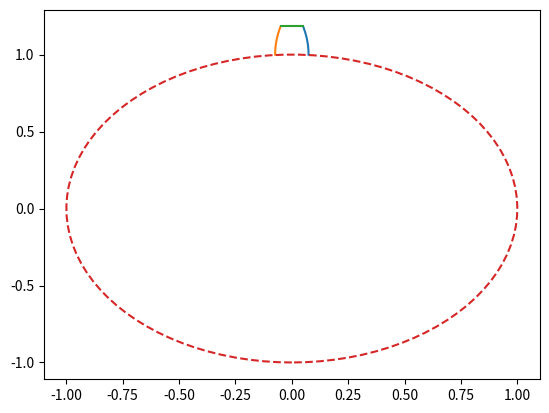

Write the Python code that produced this figure.
# -*- coding: utf-8 -*-
'''
scripts and boilerplate code to use for mechanical engineering design tasks
'''

import pandas as pd
import numpy as np
from numpy import pi, array
import matplotlib.pyplot as plt

def gear():
    '''
    Plotting of the Involute function applied to gear
    design (adapated from http://www.arc.id.au/GearDrawing.html)    
    Transcendental Parametric function describing the contour of the gear face
    '''    

    th1 = np.pi/4
    th2 = np.pi/3
    thcir = np.linspace(-np.pi,np.pi,100)
    th = np.linspace(th1,th2,100)
    Rb = 0.5
    x = Rb*(np.sin(th)+np.cos(th))
    y = Rb*(np.sin(th)-np.cos(th))
    xcir = np.sin(thcir)
    ycir = np.cos(thcir)
    
    ofst = 0.05
    y = max(ycir)+y
    x = x-min(x)+ofst
    
    plt.plot(x,y)
    plt.plot(-x,y)
    plt.plot([-ofst , ofst],[max(y) , max(y)] )
    
    plt.plot(xcir,ycir,'--')
    plt.show()


def fastened_joint(fx, fy, P, l):
    '''computes stressed in fastened joints with bolts or rivets
    INCOMPLETE
    
    # fastener location
    fx = array([0,1,2,3,0,1,2,3])
    fy = array([0,0,0,0,1,1,1,1])
    # Force(x,y)
    P = array([-300,-500])
    l = [2,1]
    
    '''
    
    fn = range(len(fx))
    
    df = pd.DataFrame()
    
    Pnorm = P/np.max(np.abs(P))  # for plotting
    # Location of Force P, x,y
    
    d = array(5/16*np.ones(len(fn)))
    
    A = array([pi*d1**2/4 for d1 in d])
    
    fn = range(len(fx))
    
    df = pd.DataFrame({ 'Fastener' : fn,
                         'x' : fx,
                         'y' : fy}, index=fn)
                  
    df['x^2'] = df.x**2
    df['y^2'] = df.y**2
    df['xbar'] = np.sum(A*fx)/np.sum(A)
    df['ybar'] = np.sum(A*fy)/np.sum(A)    
    return df

if __name__=='__main__':
    gear()